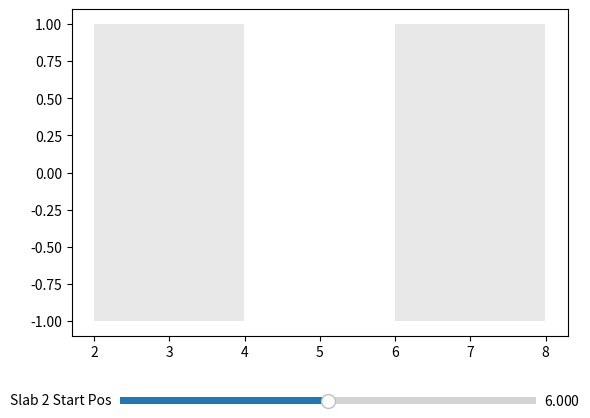

Python code for this plot:
# -*- coding: utf-8 -*-
"""
Created on Mon Mar  3 18:36:18 2025

@author: carbonnelleg
"""
from typing import Iterable
import numpy as np
from scipy.constants import epsilon_0, mu_0
from scipy import signal as sg
from matplotlib import pyplot as plt
from matplotlib.widgets import Slider
from matplotlib.artist import Artist
from matplotlib.animation import FuncAnimation

"""
_______________________________________________________________________________
Declaring variables
"""
z_min = 0.
z_max = 10.
z_step = 4.0e-3
z = np.arange(z_min, z_max, z_step)

slab1_start, slab1_end = 2., 4.
slab2_start, slab2_end = 6., 8.

t_min = 0.
t_max = 1.6e-7
t_step = 1.0e-10
t = np.arange(t_min, t_max, t_step)
t_indices = np.arange(t.size)

f_s = 1/t_step
f_step = f_s/t.size

f_0 = 3.0e9
sigma_f_0 = 0.3e9

freqs = np.fft.ifftshift(np.fft.fftfreq(t.size, d=t_step))
spect = sg.windows.gaussian(t.size, std=sigma_f_0/f_step)
spect = np.convolve(f_step/(2*sigma_f_0*np.sqrt(2*np.pi)) *
                    (np.abs(np.abs(freqs) - f_0) < f_step/2), spect, mode='same')

eps_air = epsilon_0
eps_rel = 4
eps_slab = eps_rel * epsilon_0
"""
End of variable declaration
_______________________________________________________________________________
"""

eta = np.sqrt(mu_0/eps_air)
eta_prime = np.sqrt(mu_0/eps_slab)

rho = (eta_prime - eta) / (eta_prime + eta)
tau = 1 + rho
rho_prime = -rho
tau_prime = 1 + rho_prime


def update_slab(d1, d2, d3, d4):
    """
    Parameters
    ----------
    d1 : float
        Slab 1 start position
    d2 : float
        Slab 1 end position
    d3 : float
        Slab 2 start position
    d4 : float
        Slab 2 end position

    Returns
    -------
    is_slab : np.ndarray[bool], shape = (z.size,)
        True where z is inside a slab
    E_r : np.ndarray[np.complex128], shape = (z.size, t.size)
        Electric field of the wave going to the right, function of (z, t)
    E_l : np.ndarray[np.complex128]
        Electric field of the wave going to the left, function of (z, t)
    """
    # Define air and slab region
    is_slab = ((z > d1) & (z < d2)) | \
              ((z > d3) & (z < d4))

    # Define local space variables for 5 consecutive layers
    z_local = [
        z[(z <= d1).nonzero()],
        z[((z > d1) & (z < d2)).nonzero()] - d1,
        z[((z >= d2) & (z <= d3)).nonzero()] - d2,
        z[((z > d3) & (z < d4)).nonzero()] - d3,
        z[(z >= d4).nonzero()] - d4
    ]

    # Define wavenumber in both media, function of (freqs)
    k_air = 2*np.pi*freqs*np.sqrt(eps_air * mu_0)
    k_slab = 2*np.pi*freqs*np.sqrt(eps_slab * mu_0)

    # Calculate Gamma at z=0, function of (freqs)
    Gamma = np.zeros_like(freqs, dtype=np.complex128)
    for (k, l, r) in zip(
            [k_slab, k_air, k_slab, k_air],
            [d4 - d3, d3 - d2, d2 - d1, d1],
            [rho_prime, rho, rho_prime, rho]):

        Gamma = np.exp(-2j*k*l) * (r + Gamma) / (1 + r*Gamma)

    # Calculate 5 forward (A) and backward (B) fields at the start of each z_local,
    # function of (freqs)
    A = np.zeros((5, freqs.size), dtype=np.complex128)
    B = np.zeros((5, freqs.size), dtype=np.complex128)
    A[0] += 1.
    B[0] = A[0] * Gamma
    for i, (k, l, r, t) in enumerate(zip(
            [k_air, k_slab, k_air, k_slab],
            [d1, d2 - d1, d3 - d2, d4 - d3],
            [rho_prime, rho, rho_prime, rho],
            [tau_prime, tau, tau_prime, tau])):

        A[i+1] = 1/t * np.exp(-1j*k*l) * A[i] + r/t * np.exp(1j*k*l) * B[i]
        B[i+1] = r/t * np.exp(-1j*k*l) * A[i] + 1/t * np.exp(1j*k*l) * B[i]

    # Calculate waves to the right (E_r) and to the left (E_l) using wave function,
    # function of (freqs, z_local)
    E_r = []
    E_l = []
    for i, k in enumerate([k_air, k_slab, k_air, k_slab, k_air]):

        E_r.append(A[i] * np.exp(-1j*np.outer(k, z_local[i])).T)
        E_l.append(B[i] * np.exp(1j*np.outer(k, z_local[i])).T)

    # Concatenate consecutive waves and perform IFFT
    E_r = np.concatenate(E_r, axis=0)
    E_r = np.fft.ifft(np.fft.ifftshift(E_r * spect, axes=1), norm='forward')
    E_l = np.concatenate(E_l, axis=0)
    E_l = np.fft.ifft(np.fft.ifftshift(E_l * spect, axes=1), norm='forward')

    return is_slab, E_r, E_l


is_slab, E_r, E_l = update_slab(
    slab1_start, slab1_end, slab2_start, slab2_end)

fig, ax = plt.subplots()
plt.subplots_adjust(bottom=0.2)
slab_poly = ax.fill_between(z, -1., y2=1., where=is_slab, facecolor='lightgrey',
                            alpha=.5, label=r'Slab ($\varepsilon_r$ = 'f'{eps_rel:.2f})')
E_r_line, = ax.plot([], [], color='blue', label=r'$E_+$')
E_l_line, = ax.plot([], [], color='red', label=r'$E_-$')

ax_slider = fig.add_axes([0.2, 0.05, 0.65, 0.03])
slider = Slider(ax_slider, label='Slab 2 Start Pos',
                valmin=slab1_end + z_step,
                valmax=z_max - slab2_end + slab2_start,
                valinit=slab2_start)


def update_slider(val):
    new_slab2_start = val
    new_slab2_end = new_slab2_start + slab2_end - slab2_start
    global E_r, E_l
    is_slab, E_r, E_l = update_slab(
        slab1_start, slab1_end, new_slab2_start, new_slab2_end)
    slab_poly.set_data(z, -1., 1., where=is_slab)
    fig.canvas.draw_idle()


def init_fig() -> Iterable[Artist]:
    ax.set_xlabel('Distance [m]')
    ax.set_xlim((z_min, z_max))
    ax.set_ylim((-1.1, 1.1))
    return ax.get_lines()


def update_fig(t_i) -> Iterable[Artist]:
    E_r_line.set_data(z, E_r[:, t_i].real)
    E_l_line.set_data(z, E_l[:, t_i].real)
    ax.legend(loc=1)
    fig.suptitle(f't = {t[t_i]:.2e} s')
    return E_r_line, E_l_line


slider.on_changed(update_slider)
anim = FuncAnimation(fig, update_fig, frames=t_indices,
                     init_func=init_fig, interval=10)
plt.show()
